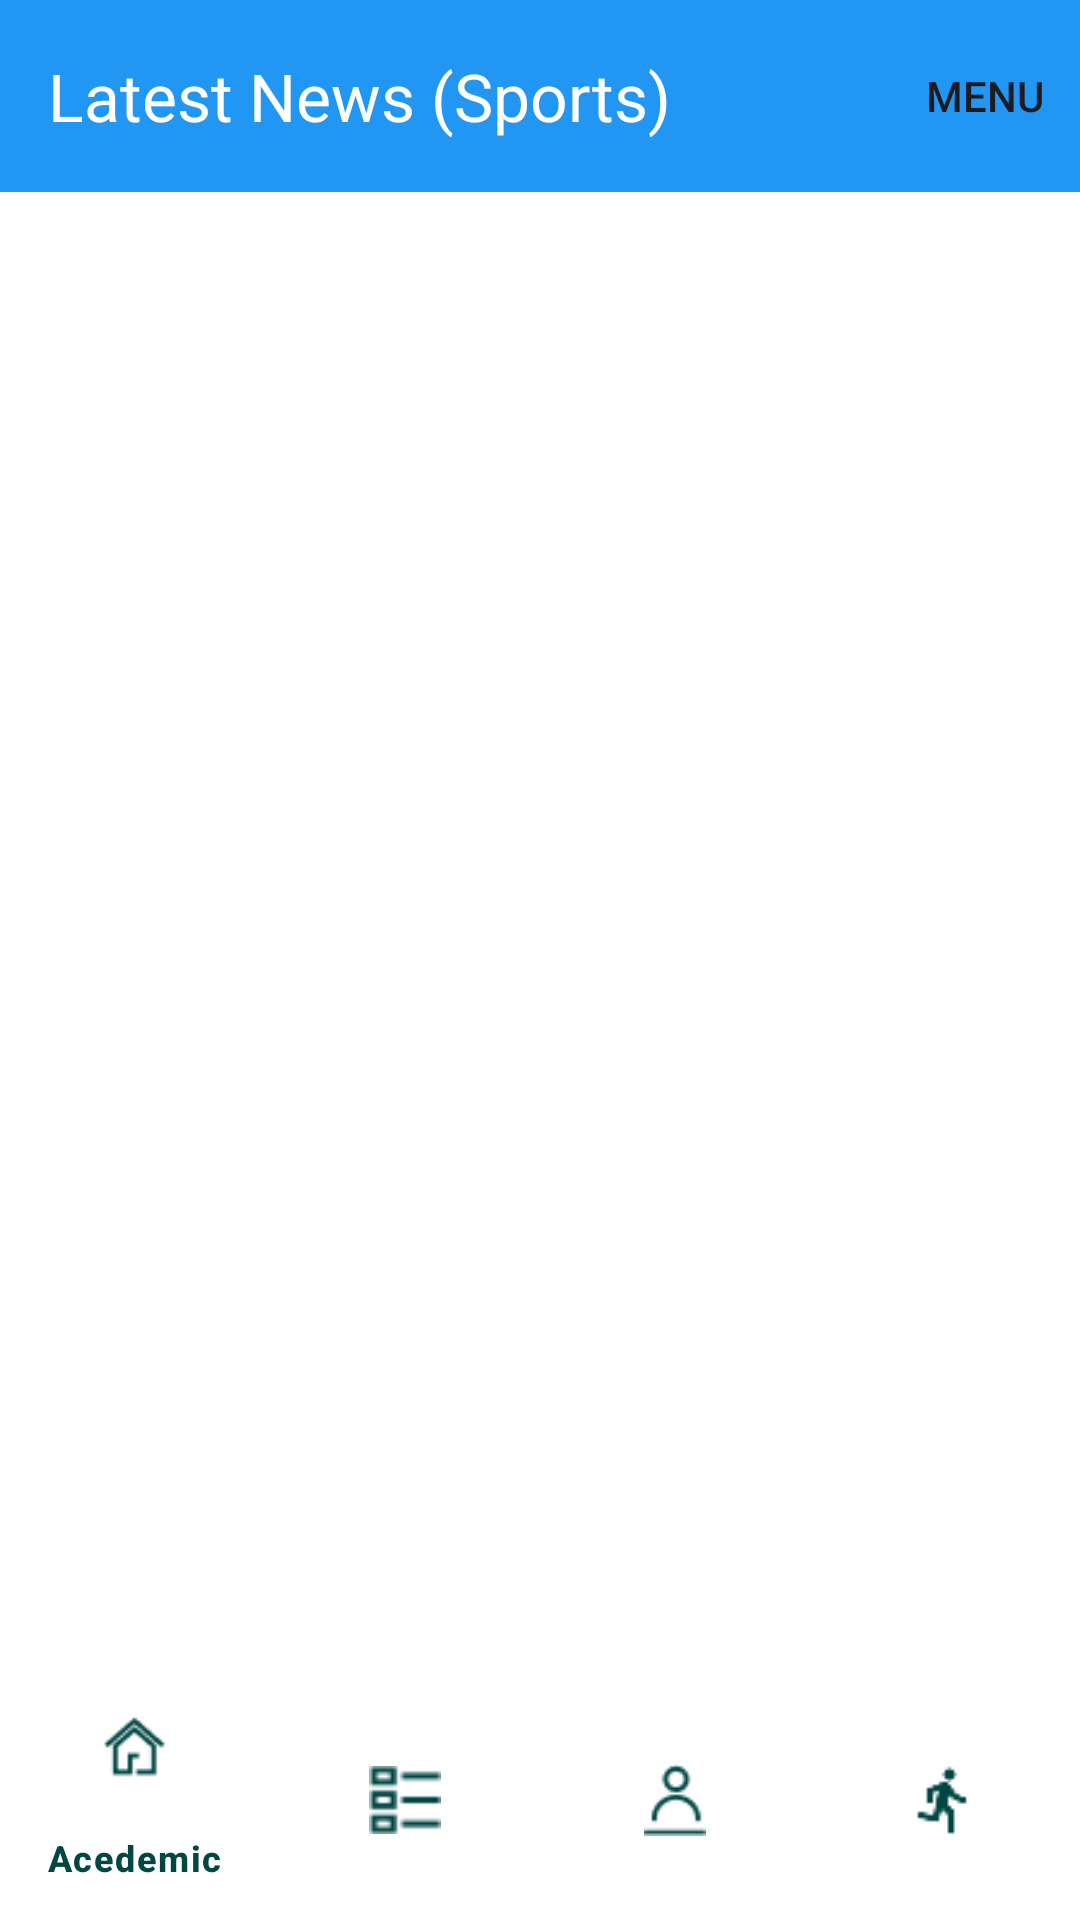

Write the Android layout XML for this screen, with the resource values it uses.
<!-- AndroidManifest.xml: application theme Theme.tnews -->
<!-- res/layout/activity_sports_news.xml -->
<?xml version="1.0" encoding="utf-8"?>
<LinearLayout xmlns:android="http://schemas.android.com/apk/res/android"
    xmlns:app="http://schemas.android.com/apk/res-auto"
    android:orientation="vertical"
    android:layout_width="match_parent"
    android:layout_height="match_parent"
    android:background="@android:color/white">

    
    <com.google.android.material.appbar.MaterialToolbar
        android:id="@+id/dropdown_anchor"
        android:layout_width="match_parent"
        android:layout_height="?attr/actionBarSize"
        android:background="#2196F3"
        app:menu="@menu/toolbar_menu"
        app:navigationIcon="@drawable/menu"
        app:title="Latest News (Sports)"
        app:titleTextColor="@android:color/white" />

    
    <ScrollView
        android:layout_width="match_parent"
        android:layout_height="0dp"
        android:layout_weight="1"
        android:padding="16dp">

        <LinearLayout
            android:id="@+id/news_container"
            android:layout_width="match_parent"
            android:layout_height="wrap_content"
            android:orientation="vertical">

            

        </LinearLayout>
    </ScrollView>

    
    <com.google.android.material.bottomnavigation.BottomNavigationView
        android:id="@+id/bottom_navigation"
        android:layout_width="match_parent"
        android:layout_height="wrap_content"
        app:menu="@menu/bottom_nav_menu"
        android:background="#ffffff"
        app:itemIconTint="@color/nav_item_color"
        app:itemTextColor="@color/nav_item_color" />

</LinearLayout>
<!-- resources referenced by this layout -->
<resources>
  <style name="Theme.tnews" parent="Base.Theme.tnews" />
  <style name="Base.Theme.tnews" parent="Theme.Material3.DayNight.NoActionBar">
          
          
      </style>
</resources>
